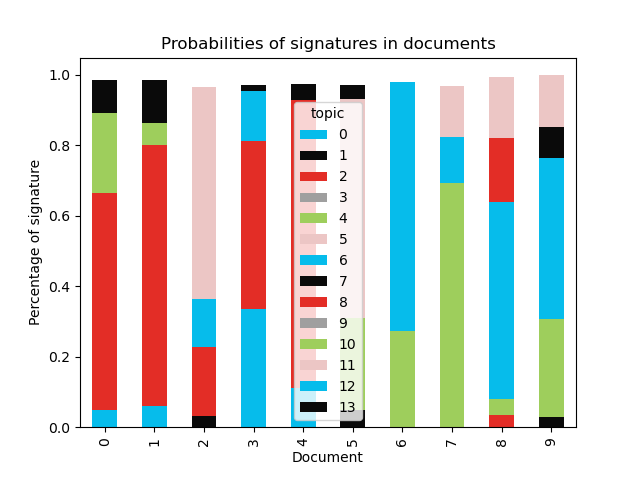

Source data for this figure (header and first rows):
document, 0, 1, 2, 3, 4, 5, 6, 7, 8, 9, 10, 11, 12, 13
0, , , , , , , 0.04784, , 0.6168, , 0.2281, , , 0.09278
1, , , , , , , 0.06136, , 0.7399, , 0.06144, , , 0.1222
2, , 0.03292, 0.1949, , , , 0.1353, , , , , 0.6029, , 
3, , , , , , , 0.3354, , 0.4775, , , , 0.1408, 0.01655
4, 0.1105, , , , , , , , 0.818, , , , , 0.0448
5, , 0.04772, , , , , , , , , 0.2615, 0.6236, , 0.03883
6, , , , , 0.274, , 0.7059, , , , , , , 
7, , , , , 0.6938, , 0.1299, , , , , 0.1438, , 
8, , , 0.03336, , 0.04622, , 0.5595, , 0.1828, , , 0.1733, , 
9, , 0.02913, , , 0.278, , 0.4564, 0.08803, , , , 0.1474, , 
10, 0.08556, , , , 0.05753, , 0.2998, 0.5373, , , , , , 
11, , 0.05181, 0.03852, , 0.2531, , 0.3522, 0.1362, , , , 0.1653, , 
12, , , , , , , 0.05503, , 0.8154, , , , , 0.123
13, 0.08316, , , , , , , , 0.7712, , , , , 0.1382
14, 0.6498, , , 0.01854, , , , , , , , 0.1927, , 0.1039
15, , , , , , , 0.06074, , 0.7399, , , 0.1057, , 0.08918
16, 0.2648, , , , , , , , 0.6242, , , , , 0.09102
17, , , , , , 0.1423, 0.0996, , 0.5639, , , 0.1688, , 
18, , , , , , , 0.05629, , 0.7998, , 0.06723, , , 0.06368
19, , , , , , 0.2263, 0.06065, , , , , 0.5051, 0.1896, 
20, , , , , , 0.1597, 0.1219, , , , , 0.3551, 0.2773, 0.05353
21, , , , , 0.04261, , 0.1102, , 0.6255, , , 0.1009, , 0.09658
22, , , , , , , 0.2055, , 0.7013, , 0.02753, , , 0.04472
23, 0.1785, , , , , 0.04491, , , 0.7189, , , , , 0.04094
24, 0.2372, , , , , , 0.4572, , 0.2485, , , , , 0.02908
25, , , 0.07011, , , , 0.07675, , 0.732, , , 0.01247, , 0.09999
26, , , 0.2491, , 0.05534, , , , , , 0.2575, 0.4055, , 
27, , , , , 0.03626, , 0.1135, , 0.587, , 0.1549, 0.09053, , 
28, , , 0.0949, , , , 0.1419, , 0.682, , , , , 0.06122
29, , , , , 0.174, , , , 0.03861, , , 0.7418, , 0.02837
30, , 0.08152, 0.05981, , , , 0.2735, , 0.4271, , 0.09671, , , 0.03427
31, , , , 0.03166, 0.0635, , 0.3568, , , , , 0.495, , 0.02197
32, , , , , , , 0.02958, , 0.8983, , , , , 0.06396
33, , , , , , , 0.3896, , 0.3015, , , 0.2741, , 
34, , , , , , 0.8776, , , 0.1125, , , , , 
35, , , 0.1287, , , , 0.05545, , , , 0.4319, 0.3551, , 
36, , 0.09559, , , 0.06893, 0.1044, 0.2786, , 0.1025, , , 0.2934, , 0.03415
37, , , , , , , 0.08274, , , , , 0.8835, , 0.01276
38, , , , , , , 0.3839, , 0.5378, , 0.05247, , , 
39, , , 0.1986, , , , 0.04473, , 0.09077, , 0.2691, 0.3754, , 
40, , , 0.1051, , , , 0.2461, , 0.4604, , , 0.09672, , 0.07833
41, , 0.03856, , 0.03418, , , 0.2027, , , , 0.1467, 0.5655, , 
42, 0.1815, 0.08814, 0.1026, 0.03038, , 0.1323, , , 0.1026, , , 0.3488, , 
43, , , , , , , 0.08728, , 0.05808, , , 0.7945, , 0.03545
44, 0.1537, , , , , , 0.05153, , 0.7103, , , , , 0.07313
45, , 0.07733, , , , 0.2733, 0.1168, , , , , 0.5186, , 
46, , , 0.1497, 0.06929, , 0.1729, 0.1277, , , 0.2726, , 0.1805, , 
47, , , 0.07059, 0.0108, 0.05168, 0.0619, 0.05584, , , , , 0.6606, , 0.07449
48, , 0.03632, 0.1852, 0.05292, 0.05951, 0.124, 0.1223, , , , , 0.3284, 0.07025, 
49, 0.05777, 0.08092, , 0.02246, 0.1157, , 0.3211, , , , 0.166, 0.2219, , 
50, 0.08569, , , 0.02191, 0.03404, , 0.3556, , 0.2331, , 0.06708, 0.1467, , 0.04174
51, 0.8624, , , , , , , , 0.1133, , , , , 
52, , , 0.09857, 0.01524, 0.05105, , 0.08707, , , , 0.3629, 0.376, , 
53, 0.3401, , , , , , 0.125, , 0.3475, , , , , 0.1623
54, , 0.02197, , , , , 0.07777, , 0.712, , , , 0.08329, 0.0896
55, 0.1444, 0.04901, 0.02651, , , , , , , , 0.2392, 0.4974, , 0.02108
56, 0.1644, , 0.07688, , , 0.122, , , , , , 0.4254, 0.1993, 
57, , , 0.04055, , , , 0.05609, , 0.8195, , 0.04247, , , 0.02366
58, 0.08708, 0.1809, , , , 0.244, 0.07092, , , , , 0.399, , 
59, , 0.07192, , , , , 0.4196, , 0.3243, , 0.1498, , , 
... 874 more rows
